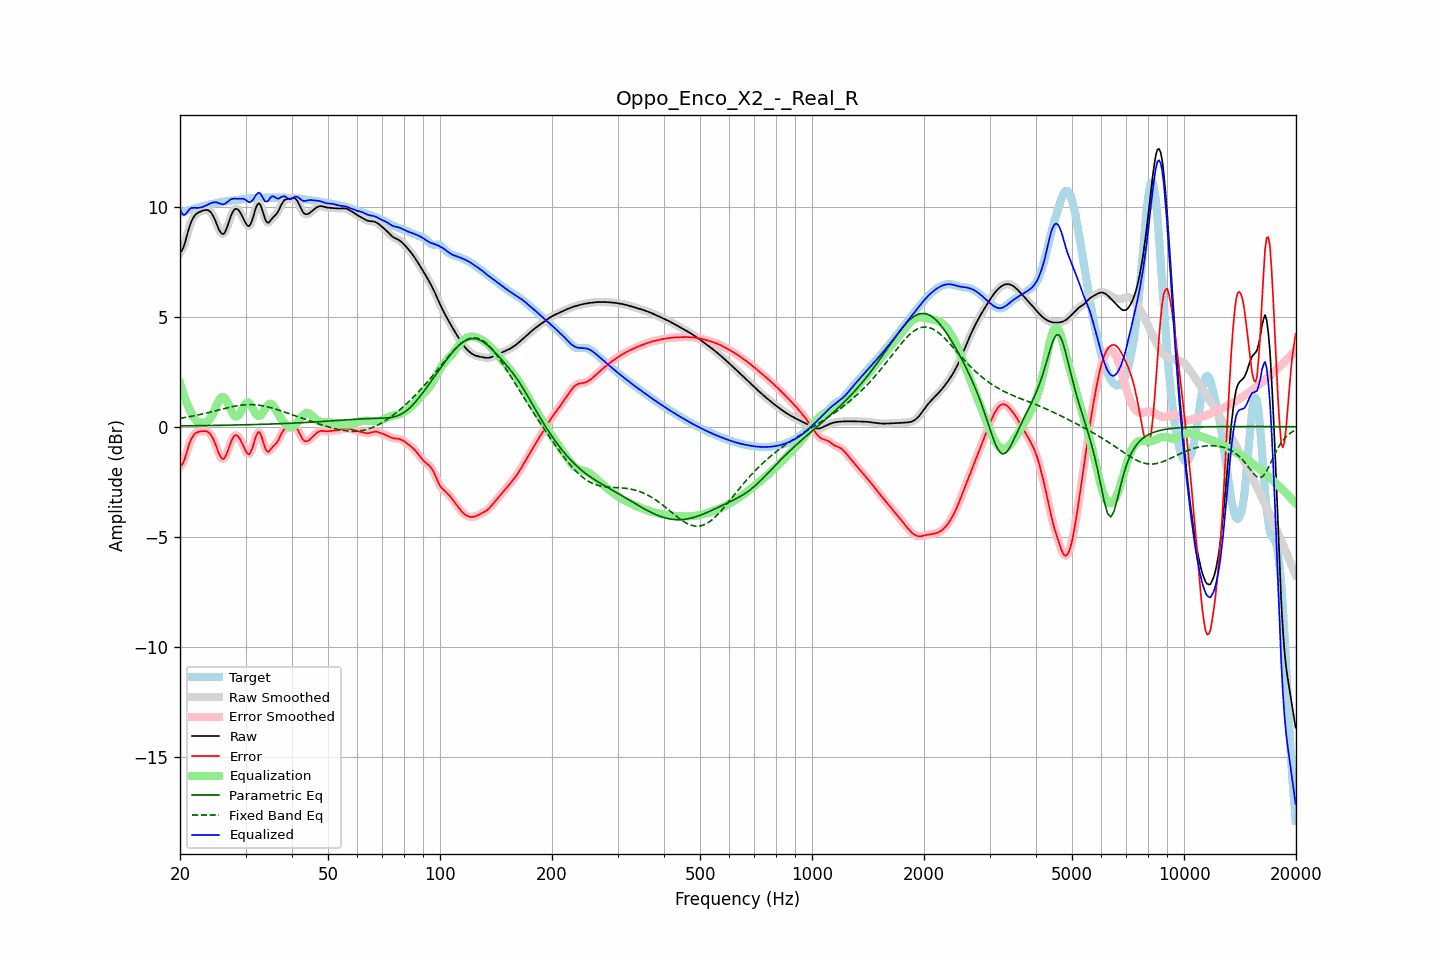

Data behind this chart, as committed beside it:
frequency, raw, error, smoothed, error_smoothed, equalization, parametric_eq, fixed_band_eq, equalized_raw, equalized_smoothed, target
20.00, 7.92, -1.79, 7.90, -1.81, 1.98, 0.04, 0.38, 9.91, 9.88, 9.71
20.20, 7.98, -1.75, 8.00, -1.73, 1.74, 0.04, 0.39, 9.72, 9.74, 9.73
20.40, 8.12, -1.64, 8.15, -1.61, 1.51, 0.04, 0.41, 9.63, 9.66, 9.76
20.61, 8.33, -1.45, 8.34, -1.44, 1.30, 0.04, 0.42, 9.62, 9.63, 9.78
20.81, 8.60, -1.20, 8.59, -1.21, 1.10, 0.04, 0.43, 9.70, 9.70, 9.80
21.02, 8.86, -0.96, 8.86, -0.96, 0.93, 0.04, 0.44, 9.79, 9.79, 9.82
21.23, 9.11, -0.74, 9.10, -0.74, 0.77, 0.04, 0.46, 9.88, 9.87, 9.85
21.44, 9.31, -0.56, 9.30, -0.57, 0.63, 0.04, 0.47, 9.94, 9.94, 9.87
21.66, 9.46, -0.44, 9.46, -0.43, 0.48, 0.04, 0.48, 9.94, 9.95, 9.89
21.87, 9.58, -0.33, 9.58, -0.34, 0.37, 0.04, 0.50, 9.95, 9.94, 9.91
22.09, 9.66, -0.28, 9.66, -0.28, 0.28, 0.05, 0.51, 9.94, 9.94, 9.93
22.31, 9.71, -0.24, 9.71, -0.24, 0.23, 0.05, 0.53, 9.94, 9.94, 9.95
22.54, 9.75, -0.22, 9.75, -0.22, 0.20, 0.05, 0.55, 9.95, 9.95, 9.97
22.76, 9.78, -0.21, 9.78, -0.21, 0.18, 0.05, 0.56, 9.96, 9.96, 9.99
22.99, 9.81, -0.20, 9.81, -0.20, 0.17, 0.05, 0.58, 9.98, 9.98, 10.01
23.22, 9.83, -0.20, 9.83, -0.20, 0.18, 0.05, 0.60, 10.01, 10.01, 10.03
23.45, 9.84, -0.20, 9.85, -0.20, 0.20, 0.05, 0.61, 10.04, 10.04, 10.05
23.69, 9.84, -0.23, 9.84, -0.23, 0.24, 0.05, 0.63, 10.08, 10.08, 10.07
23.92, 9.82, -0.27, 9.81, -0.27, 0.30, 0.05, 0.65, 10.12, 10.11, 10.08
24.16, 9.76, -0.35, 9.75, -0.35, 0.39, 0.05, 0.67, 10.15, 10.15, 10.10
24.40, 9.66, -0.46, 9.65, -0.46, 0.52, 0.06, 0.69, 10.17, 10.17, 10.12
24.65, 9.52, -0.61, 9.52, -0.61, 0.67, 0.06, 0.70, 10.19, 10.19, 10.13
24.89, 9.36, -0.79, 9.35, -0.80, 0.84, 0.06, 0.72, 10.20, 10.19, 10.15
25.14, 9.18, -0.99, 9.17, -0.99, 1.01, 0.06, 0.74, 10.19, 10.18, 10.16
25.39, 8.99, -1.19, 9.00, -1.18, 1.16, 0.06, 0.76, 10.15, 10.16, 10.18
25.65, 8.86, -1.34, 8.85, -1.34, 1.28, 0.06, 0.78, 10.13, 10.13, 10.19
25.91, 8.77, -1.44, 8.77, -1.44, 1.34, 0.06, 0.80, 10.11, 10.11, 10.21
26.16, 8.75, -1.47, 8.77, -1.45, 1.35, 0.06, 0.82, 10.10, 10.11, 10.22
26.43, 8.84, -1.40, 8.85, -1.39, 1.29, 0.07, 0.83, 10.13, 10.14, 10.23
26.69, 9.01, -1.24, 9.00, -1.24, 1.18, 0.07, 0.85, 10.19, 10.18, 10.24
26.96, 9.21, -1.05, 9.21, -1.04, 1.03, 0.07, 0.87, 10.24, 10.24, 10.25
27.23, 9.43, -0.83, 9.43, -0.84, 0.87, 0.07, 0.89, 10.30, 10.29, 10.26
27.50, 9.63, -0.64, 9.63, -0.64, 0.71, 0.07, 0.90, 10.34, 10.33, 10.27
27.77, 9.78, -0.49, 9.78, -0.50, 0.58, 0.07, 0.92, 10.36, 10.36, 10.28
28.05, 9.88, -0.40, 9.87, -0.41, 0.49, 0.08, 0.93, 10.37, 10.36, 10.28
28.33, 9.90, -0.39, 9.90, -0.39, 0.46, 0.08, 0.94, 10.35, 10.36, 10.29
28.62, 9.87, -0.43, 9.87, -0.43, 0.49, 0.08, 0.96, 10.36, 10.35, 10.30
28.90, 9.78, -0.53, 9.78, -0.53, 0.57, 0.08, 0.97, 10.36, 10.35, 10.31
29.19, 9.66, -0.66, 9.66, -0.66, 0.70, 0.08, 0.98, 10.36, 10.36, 10.32
29.48, 9.52, -0.81, 9.52, -0.82, 0.84, 0.08, 0.99, 10.36, 10.36, 10.33
29.78, 9.37, -0.97, 9.37, -0.98, 0.97, 0.09, 0.99, 10.34, 10.34, 10.34
30.08, 9.23, -1.12, 9.23, -1.13, 1.07, 0.09, 1.00, 10.30, 10.29, 10.35
30.38, 9.13, -1.23, 9.14, -1.22, 1.11, 0.09, 1.00, 10.24, 10.24, 10.36
30.68, 9.11, -1.26, 9.13, -1.24, 1.08, 0.09, 1.00, 10.19, 10.21, 10.37
30.99, 9.22, -1.16, 9.22, -1.15, 1.00, 0.09, 1.00, 10.21, 10.22, 10.38
31.30, 9.40, -0.98, 9.41, -0.97, 0.87, 0.09, 1.00, 10.27, 10.28, 10.38
31.61, 9.65, -0.74, 9.65, -0.73, 0.73, 0.10, 1.00, 10.37, 10.38, 10.38
31.93, 9.91, -0.48, 9.89, -0.50, 0.60, 0.10, 0.99, 10.50, 10.49, 10.39
32.24, 10.07, -0.32, 10.07, -0.32, 0.51, 0.10, 0.99, 10.58, 10.58, 10.39
32.57, 10.16, -0.23, 10.13, -0.26, 0.48, 0.10, 0.98, 10.64, 10.61, 10.39
32.89, 10.08, -0.32, 10.07, -0.33, 0.51, 0.11, 0.97, 10.59, 10.57, 10.40
33.22, 9.89, -0.51, 9.89, -0.51, 0.58, 0.11, 0.95, 10.48, 10.47, 10.40
33.55, 9.65, -0.75, 9.65, -0.75, 0.69, 0.11, 0.94, 10.34, 10.35, 10.40
33.89, 9.42, -0.98, 9.44, -0.96, 0.81, 0.11, 0.92, 10.23, 10.25, 10.40
34.23, 9.30, -1.11, 9.31, -1.10, 0.93, 0.11, 0.91, 10.22, 10.23, 10.40
34.57, 9.26, -1.15, 9.28, -1.13, 1.01, 0.12, 0.89, 10.27, 10.29, 10.41
34.92, 9.34, -1.07, 9.33, -1.07, 1.04, 0.12, 0.87, 10.38, 10.38, 10.41
35.27, 9.43, -0.97, 9.42, -0.99, 1.02, 0.12, 0.85, 10.46, 10.44, 10.41
35.62, 9.52, -0.89, 9.51, -0.90, 0.95, 0.12, 0.83, 10.47, 10.46, 10.41
35.97, 9.58, -0.82, 9.59, -0.82, 0.84, 0.13, 0.81, 10.43, 10.43, 10.41
... 635 more rows
